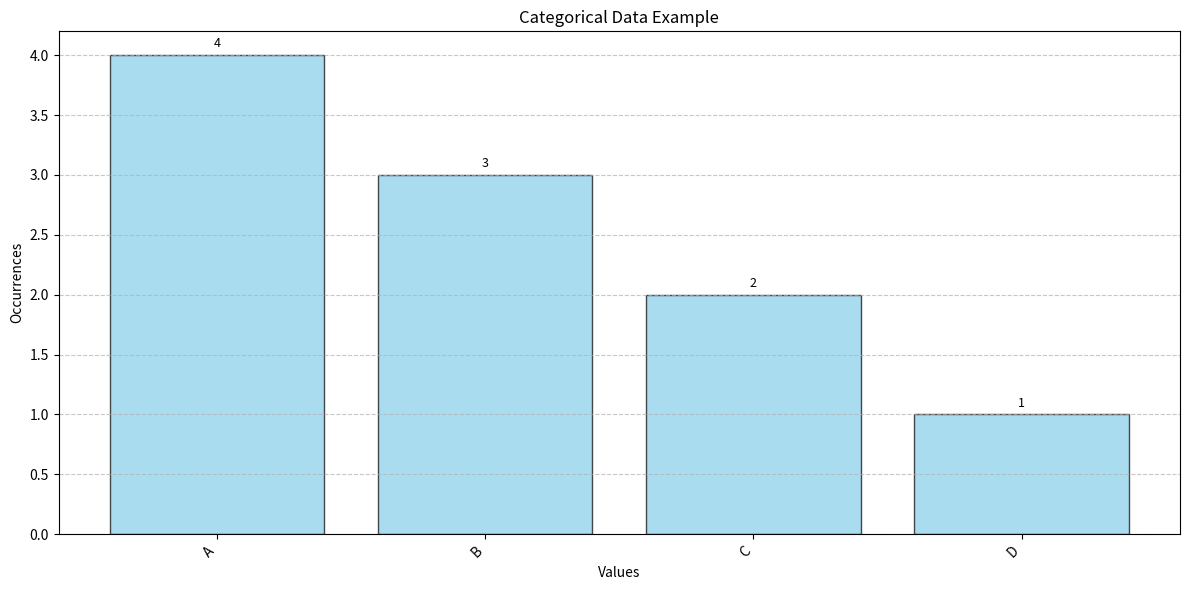
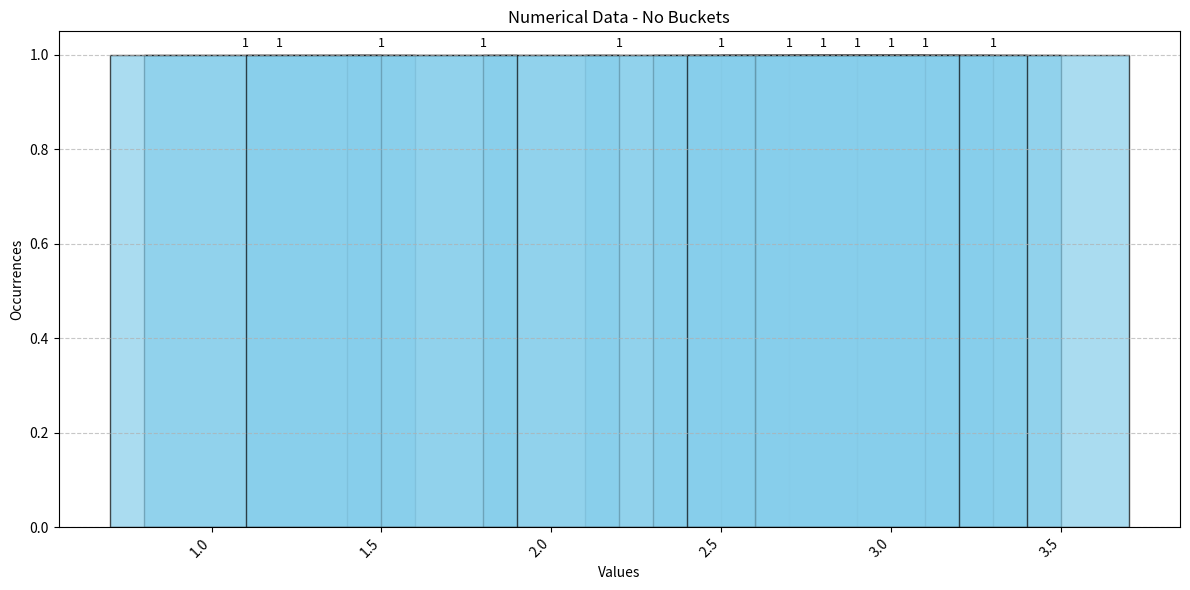
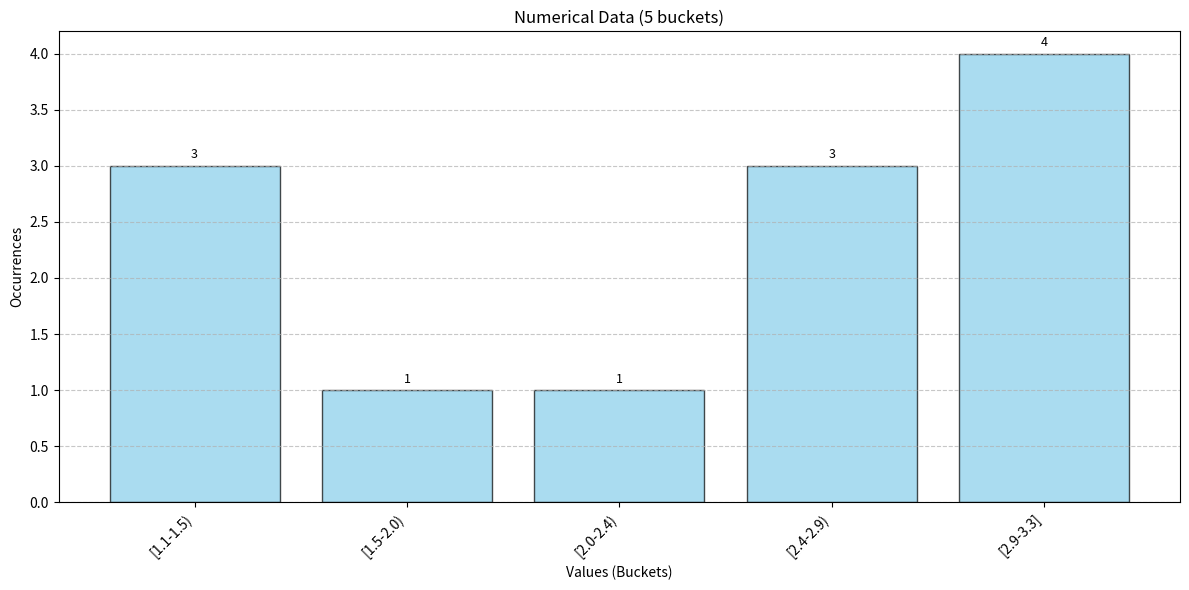
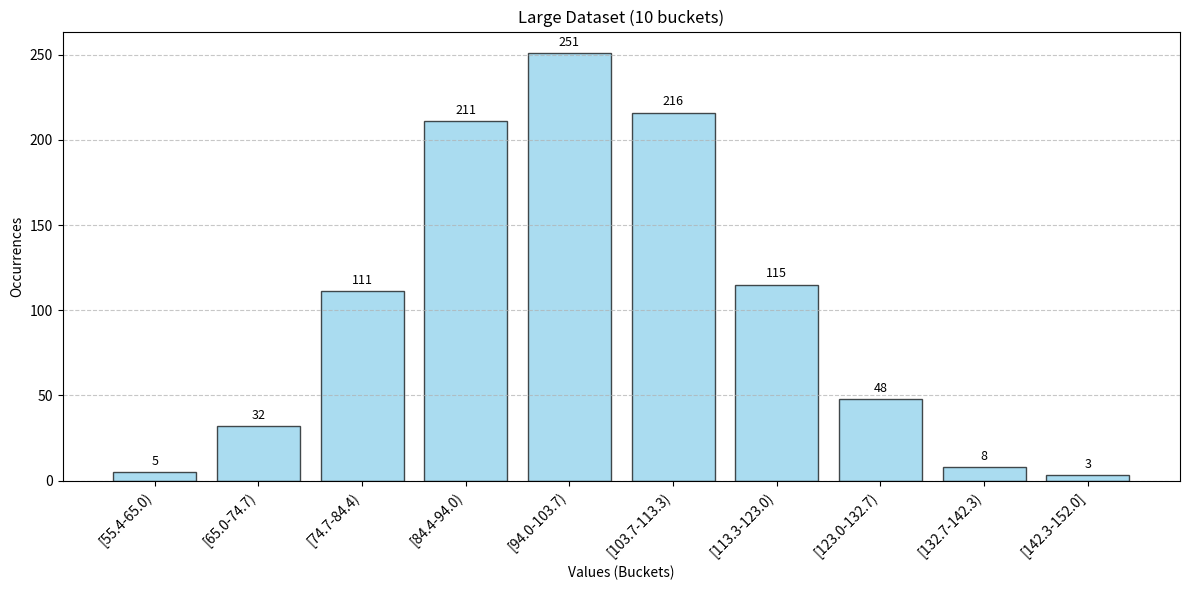

These charts were generated, in order, by the following Python code:
import matplotlib.pyplot as plt
from collections import Counter
import numpy as np

def plot_value_occurrences(values, graph_title, num_buckets=None):
    """
    Plots a bar chart showing the number of occurrences of each unique value.
    For numerical data, can group values into specified number of buckets.

    Parameters:
    - values: list of values (can be strings, numbers, etc.)
    - graph_title: title of the graph
    - num_buckets: if specified and values are numerical, groups values into this many buckets
    """
    plt.clf()  # Clears current figure

    # If buckets are requested and values are numerical
    if num_buckets and all(isinstance(x, (int, float)) for x in values):
        values_array = np.array(values)
        
        # Create buckets
        min_val, max_val = np.min(values_array), np.max(values_array)
        bucket_edges = np.linspace(min_val, max_val, num_buckets + 1)
        
        # Assign values to buckets and count
        bucket_counts = np.zeros(num_buckets)
        for value in values_array:
            # Find which bucket this value belongs to
            for i in range(num_buckets):
                if i == num_buckets - 1:  # Last bucket includes both edges
                    if bucket_edges[i] <= value <= bucket_edges[i + 1]:
                        bucket_counts[i] += 1
                        break
                else:  # Other buckets include left edge, exclude right edge
                    if bucket_edges[i] <= value < bucket_edges[i + 1]:
                        bucket_counts[i] += 1
                        break
        
        # Create labels for buckets
        labels = []
        for i in range(num_buckets):
            if i < num_buckets - 1:
                label = f"[{bucket_edges[i]:.1f}-{bucket_edges[i+1]:.1f})"
            else:
                label = f"[{bucket_edges[i]:.1f}-{bucket_edges[i+1]:.1f}]"
            labels.append(label)
        
        counts = bucket_counts
        graph_title += f" ({num_buckets} buckets)"
        
    else:
        # Original behavior for categorical data or no buckets
        value_counts = Counter(values)
        labels = list(value_counts.keys())
        counts = list(value_counts.values())

    # Plotting
    plt.figure(figsize=(12, 6))
    bars = plt.bar(labels, counts, color='skyblue', alpha=0.7, edgecolor='black')
    
    # Add value labels on top of bars
    for bar, count in zip(bars, counts):
        plt.text(bar.get_x() + bar.get_width()/2, bar.get_height() + 0.01 * max(counts),
                f'{int(count)}', ha='center', va='bottom', fontsize=9)
    
    plt.xlabel('Values' + (' (Buckets)' if num_buckets else ''))
    plt.ylabel('Occurrences')
    plt.title(graph_title)
    plt.xticks(rotation=45, ha='right')
    plt.grid(axis='y', linestyle='--', alpha=0.7)
    plt.tight_layout()
    
    # Save and show
    plt.savefig(f"{graph_title.replace(' ', '_')}.png", dpi=300, bbox_inches='tight')
    plt.show()

# Example usage
if __name__ == "__main__":
    # Example 1: Categorical data (no buckets)
    categories = ['A', 'B', 'A', 'C', 'B', 'B', 'A', 'A', 'C', 'D']
    plot_value_occurrences(categories, "Categorical Data Example")
    
    # Example 2: Numerical data without buckets
    numbers = [1.2, 2.5, 3.1, 1.8, 2.9, 3.3, 1.1, 2.7, 3.0, 2.2, 1.5, 2.8]
    plot_value_occurrences(numbers, "Numerical Data - No Buckets")
    
    # Example 3: Numerical data with 5 buckets
    plot_value_occurrences(numbers, "Numerical Data", num_buckets=5)
    
    # Example 4: Larger dataset with buckets
    larger_data = np.random.normal(100, 15, 1000)
    plot_value_occurrences(larger_data, "Large Dataset", num_buckets=10)
